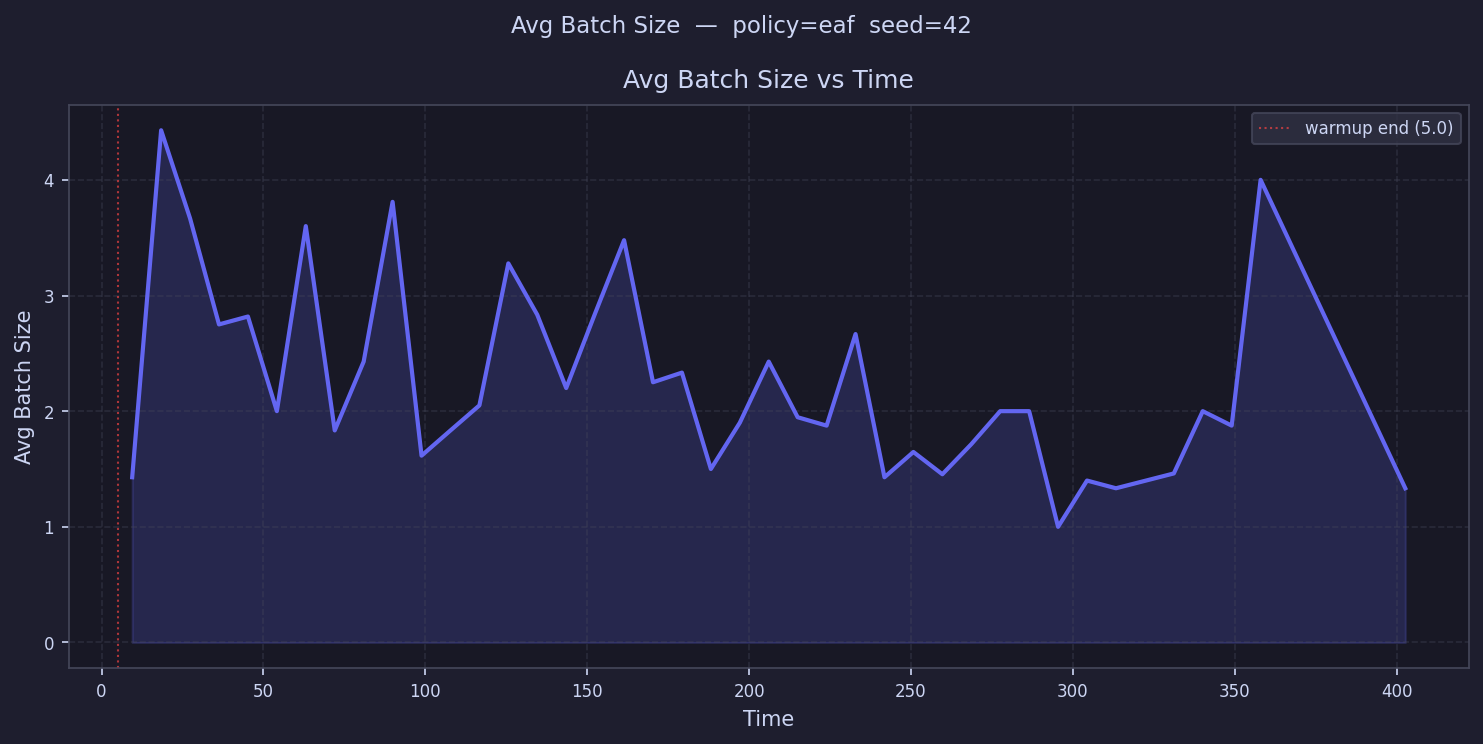

The table this chart was drawn from, first rows:
time, avg_batch_size
9.468, 1.429
18.4, 4.429
27.34, 3.667
36.27, 2.75
45.21, 2.818
54.15, 2.0
63.08, 3.6
72.02, 1.833
80.95, 2.429
89.89, 3.81
98.82, 1.615
107.8, 1.833
116.7, 2.05
125.6, 3.278
134.6, 2.833
143.5, 2.2
152.4, 2.846
161.4, 3.478
170.3, 2.25
179.2, 2.333
188.2, 1.5
197.1, 1.9
206, 2.429
215, 1.947
223.9, 1.875
232.9, 2.667
241.8, 1.429
250.7, 1.647
259.7, 1.455
268.6, 1.714
277.5, 2.0
286.5, 2.0
295.4, 1.0
304.3, 1.4
313.3, 1.333
322.2, 
331.1, 1.462
340.1, 2.0
349, 1.875
358, 4.0
366.9, 
375.8, 
384.8, 
393.7, 
402.6, 1.333
411.6, 
420.5, 
429.4, 
438.4, 
447.3, 
